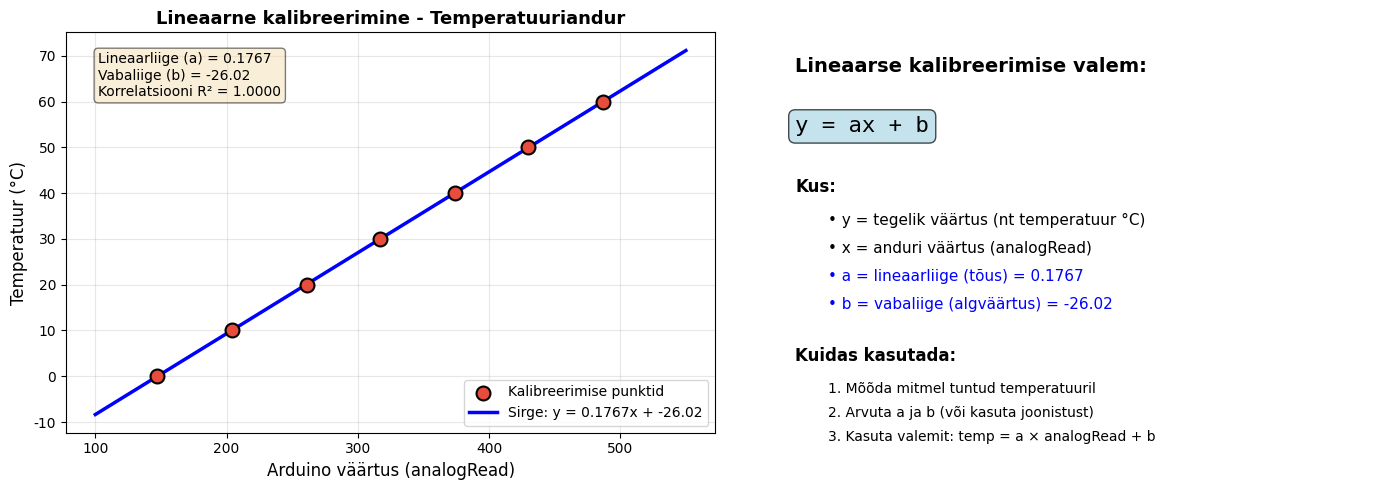

Here is the Python script that generated this plot: (Note: this script raises an exception after producing the figure.)
"""
Python skript lineaarse kalibreerimise illustreerimiseks
Näitab temperatuurianduri kalibreerimist
"""

import numpy as np
import matplotlib.pyplot as plt
from scipy import stats

# Seadista eesti keele tugi
plt.rcParams['font.family'] = 'DejaVu Sans'

# Kalibreerimise andmed (Arduino lugemised vs tegelik temperatuur)
# Näiteks TMP36 anduriga
arduino_vaartused = np.array([147, 204, 261, 317, 374, 430, 487])  # analogRead väärtused
tegelik_temp = np.array([0, 10, 20, 30, 40, 50, 60])  # °C (mõõdetud kalibreerimisega)

# Arvuta lineaarne regressioon (leia sirge parameetrid)
slope, intercept, r_value, p_value, std_err = stats.linregress(arduino_vaartused, tegelik_temp)

# a = slope (tõus, lineaarliige)
# b = intercept (y-teljeläbilõige, vabaliige)
a = slope
b = intercept

# Loo sirge joonis
x_line = np.linspace(100, 550, 100)
y_line = a * x_line + b

# Loo graafik
fig, (ax1, ax2) = plt.subplots(1, 2, figsize=(14, 5))

# Vasak graafik - kalibreerimise punktid ja sirge
ax1.scatter(arduino_vaartused, tegelik_temp, color='#e74c3c', s=100, 
            label='Kalibreerimise punktid', zorder=3, edgecolors='black', linewidth=1.5)
ax1.plot(x_line, y_line, 'b-', linewidth=2.5, label=f'Sirge: y = {a:.4f}x + {b:.2f}')
ax1.grid(True, alpha=0.3)
ax1.set_xlabel('Arduino väärtus (analogRead)', fontsize=12)
ax1.set_ylabel('Temperatuur (°C)', fontsize=12)
ax1.set_title('Lineaarne kalibreerimine - Temperatuuriandur', fontsize=13, fontweight='bold')
ax1.legend(fontsize=10)

# Lisa tekst parameetrite kohta
textstr = f'Lineaarliige (a) = {a:.4f}\nVabaliige (b) = {b:.2f}\nKorrelatsiooni R² = {r_value**2:.4f}'
ax1.text(0.05, 0.95, textstr, transform=ax1.transAxes, fontsize=10,
         verticalalignment='top', bbox=dict(boxstyle='round', facecolor='wheat', alpha=0.5))

# Parem graafik - selgitus parameetrite kohta
ax2.axis('off')
ax2.text(0.1, 0.9, 'Lineaarse kalibreerimise valem:', fontsize=14, fontweight='bold')
ax2.text(0.1, 0.75, 'y = ax + b', fontsize=16, family='monospace', 
         bbox=dict(boxstyle='round', facecolor='lightblue', alpha=0.7))

ax2.text(0.1, 0.60, 'Kus:', fontsize=12, fontweight='bold')
ax2.text(0.15, 0.52, '• y = tegelik väärtus (nt temperatuur °C)', fontsize=11)
ax2.text(0.15, 0.45, '• x = anduri väärtus (analogRead)', fontsize=11)
ax2.text(0.15, 0.38, f'• a = lineaarliige (tõus) = {a:.4f}', fontsize=11, color='blue')
ax2.text(0.15, 0.31, f'• b = vabaliige (algväärtus) = {b:.2f}', fontsize=11, color='blue')

ax2.text(0.1, 0.18, 'Kuidas kasutada:', fontsize=12, fontweight='bold')
ax2.text(0.15, 0.10, '1. Mõõda mitmel tuntud temperatuuril', fontsize=10)
ax2.text(0.15, 0.04, '2. Arvuta a ja b (või kasuta joonistust)', fontsize=10)
ax2.text(0.15, -0.02, '3. Kasuta valemit: temp = a × analogRead + b', fontsize=10)

plt.tight_layout()
plt.savefig('/mnt/user-data/outputs/graafik_lineaarne_kalibreerimine.png', dpi=150, bbox_inches='tight')
print("Graafik salvestatud: graafik_lineaarne_kalibreerimine.png")
plt.close()
